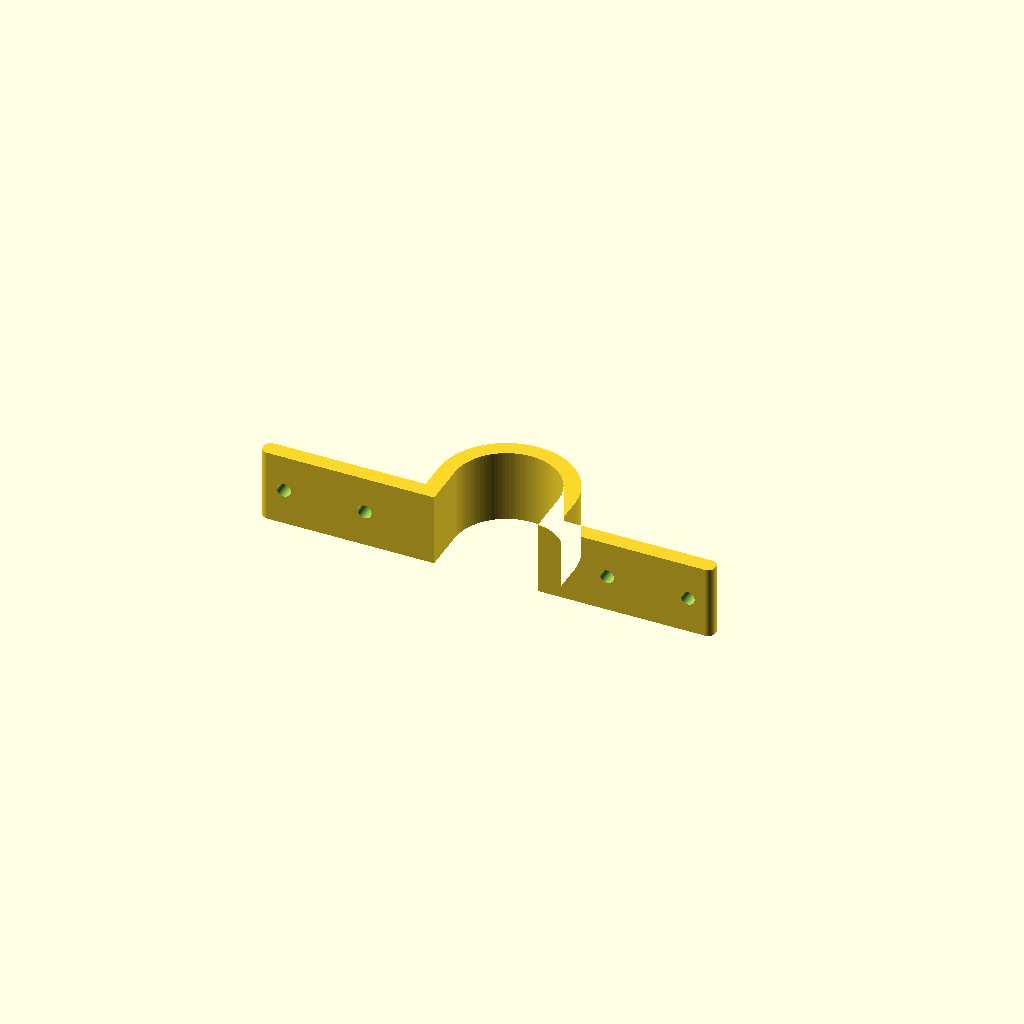
Cell 1: the model at its default parameters.
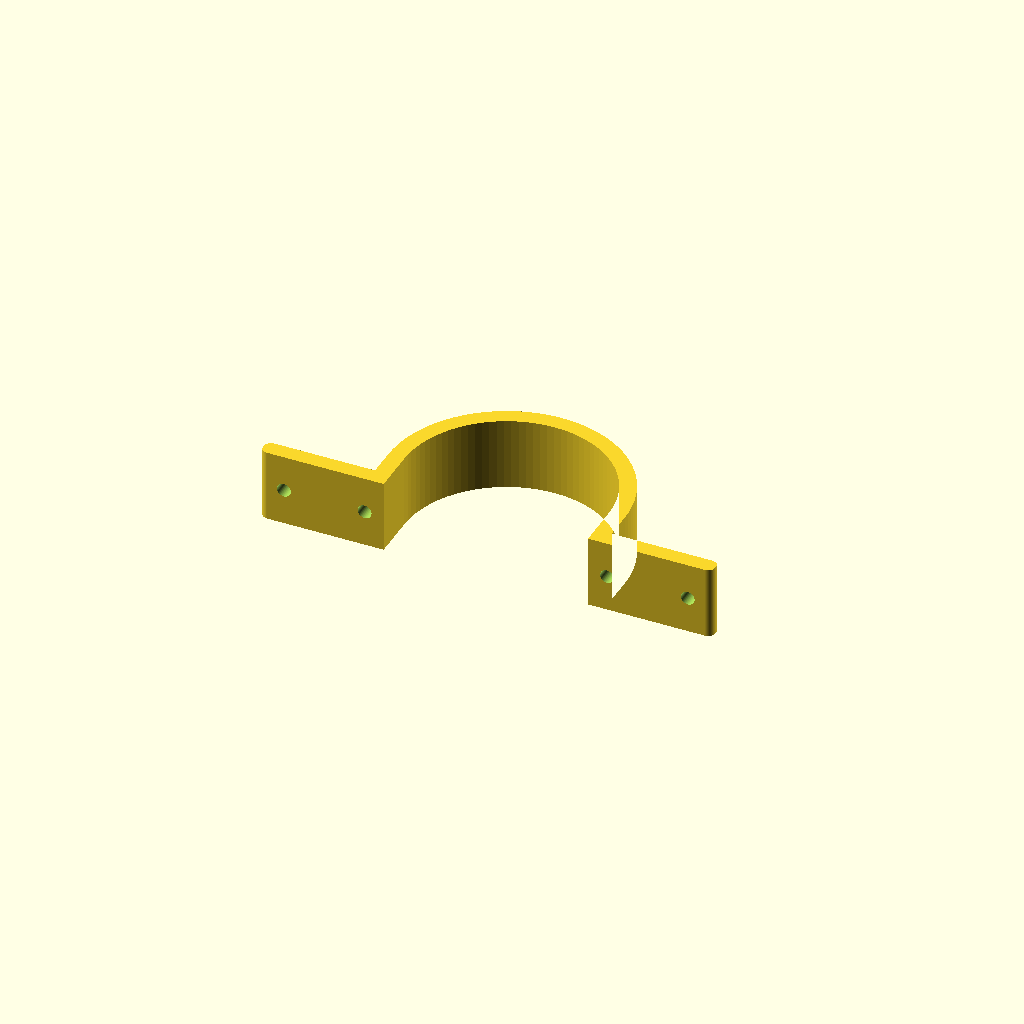
Cell 2 — tube_diameter set to 50, the other parameters unchanged.
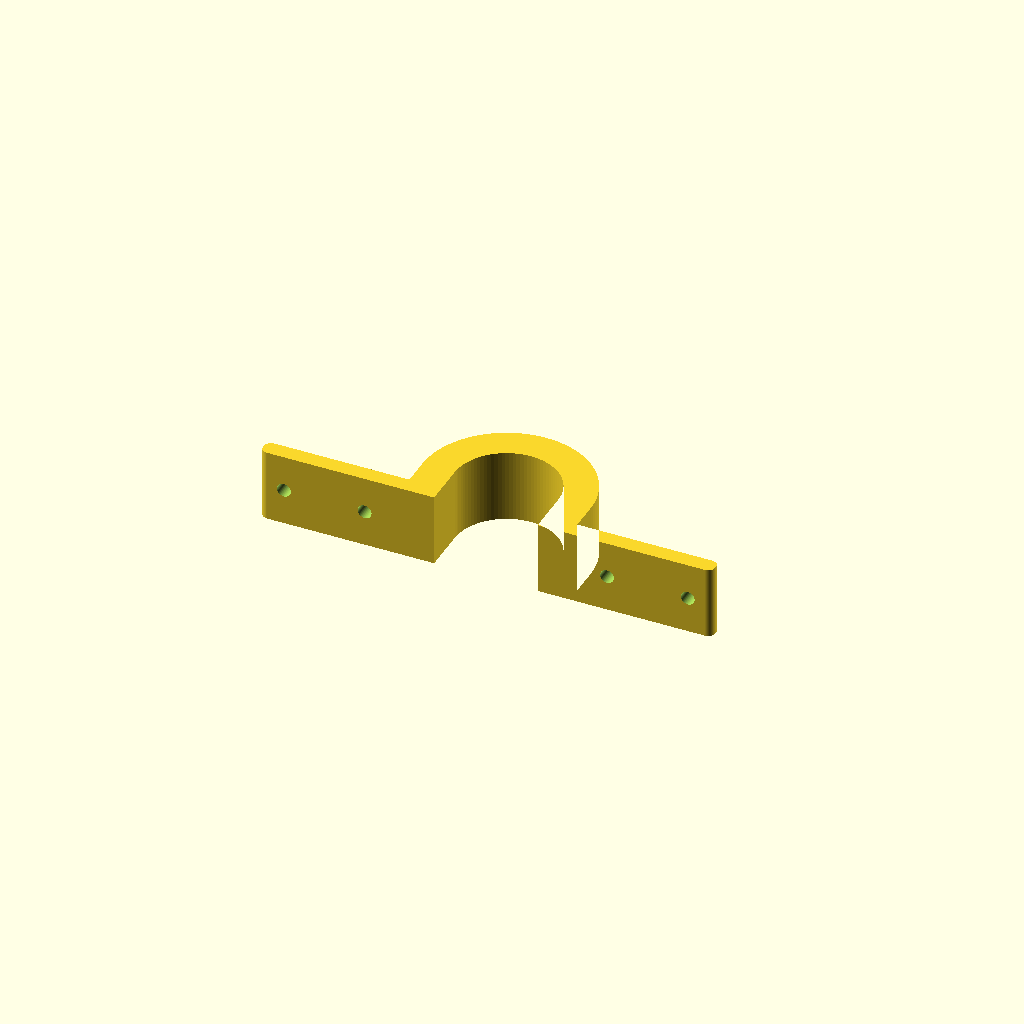
Cell 3: the same model with wall = 8.
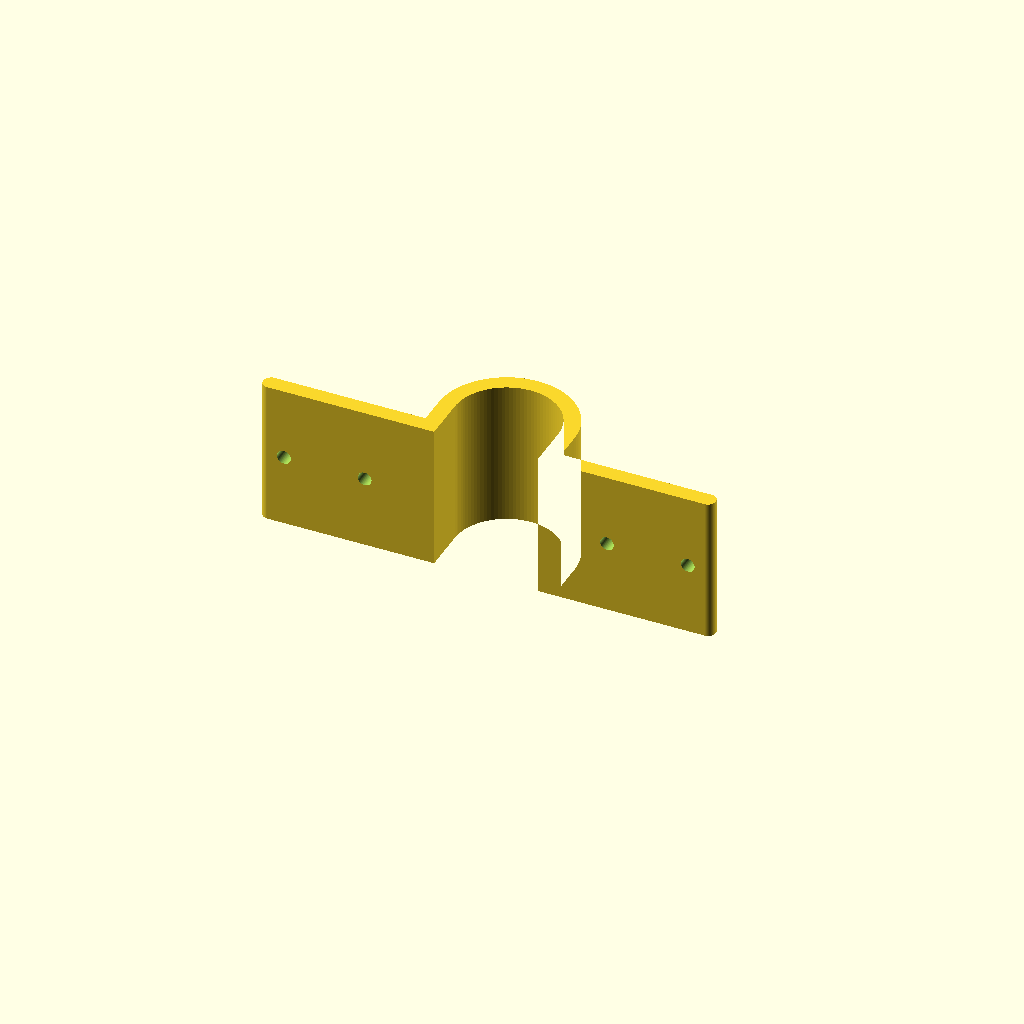
Cell 4 — strap_width set to 36, the other parameters unchanged.
All cells are drawn from one camera (rotation 55°, 0°, 25°, orthographic, colour scheme Cornfield), so only the parameter changes between them.
The OpenSCAD source (fixation-hackings/mittzon_pipe_clamp_OS20_M3_v04_short_U.scad):
// Artificial Emotion / MITTZON tube saddle v0.4 — OS20, shortened U by 6 mm grid, M3
// Units mm. Print on broad flat side; no supports.
$fn=96;
tube_diameter=25;
clearance=0.6;
wall=4;
strap_width=18;
foot_thickness=4;
foot_reach=56;
corner_radius=1.8; // rounding of the four external tab corners
hole_diameter=3.4;
hole_positions=[30,50]; // 20 mm between holes on each tab; 60 mm across inner pair
r=(tube_diameter+clearance)/2;
outer=r+wall;
cy=11; // reduced from 17 mm: 6 mm shorter U legs
module rounded_tabs(){
  hull() for (x=[-foot_reach+corner_radius,foot_reach-corner_radius], y=[corner_radius,foot_thickness-corner_radius])
    translate([x,y]) circle(r=corner_radius);
}
module section(){
 difference(){
  union(){
   // semicircular arch, vertical legs, and extended mounting wings
   intersection(){translate([0,cy]) circle(r=outer);translate([-outer,cy]) square([2*outer,outer+0.1]);}
   translate([-outer,foot_thickness]) square([2*outer,cy-foot_thickness]);
   rounded_tabs();
  }
  // inner clearance through bottom, then circular crown
  translate([-r,-1]) square([2*r,cy+1]);
  translate([0,cy]) circle(r=r);
 }
}
difference(){
 linear_extrude(height=strap_width) section();
 for(s=[-1,1],p=hole_positions)
  translate([s*p,foot_thickness/2,strap_width/2])
   rotate([90,0,0]) cylinder(h=foot_thickness+2,d=hole_diameter,center=true);
}
Customizer parameters (derived from the source; name, type, default, range or options):
tube_diameter: number, default 25
clearance: number, default 0.6
wall: number, default 4
strap_width: number, default 18
foot_thickness: number, default 4
foot_reach: number, default 56
corner_radius: number, default 1.8
hole_diameter: number, default 3.4
hole_positions: vector, default [30, 50]
cy: number, default 11
